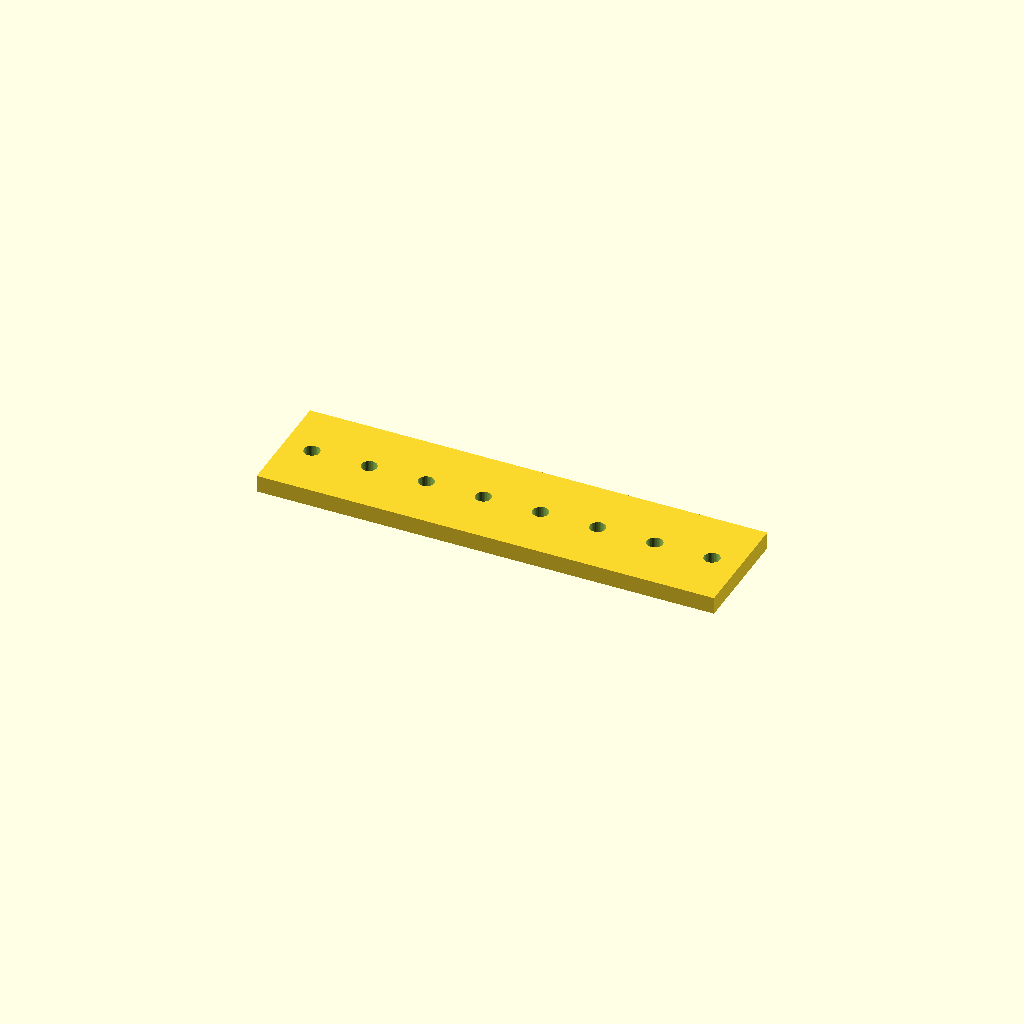
Cell 1 — every parameter at its default value.
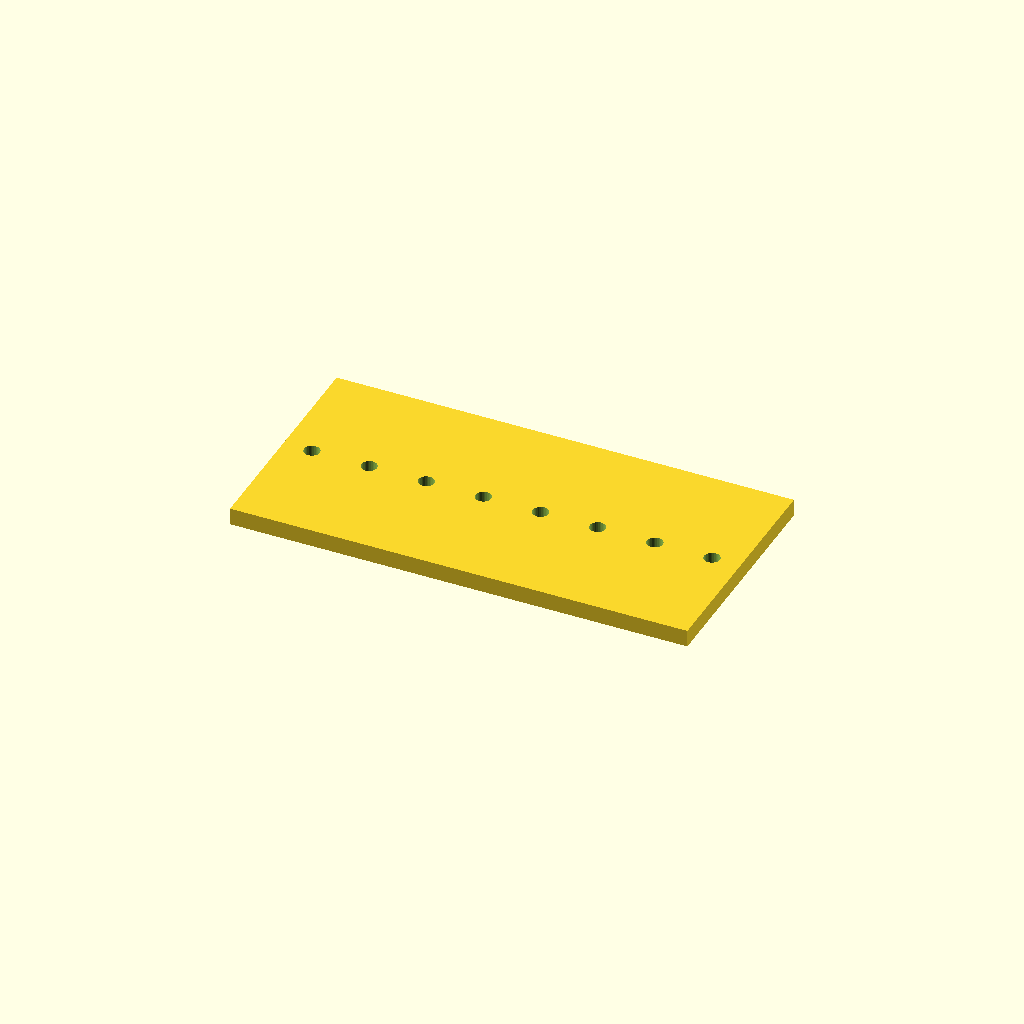
Cell 2 — bar_w set to 80, the other parameters unchanged.
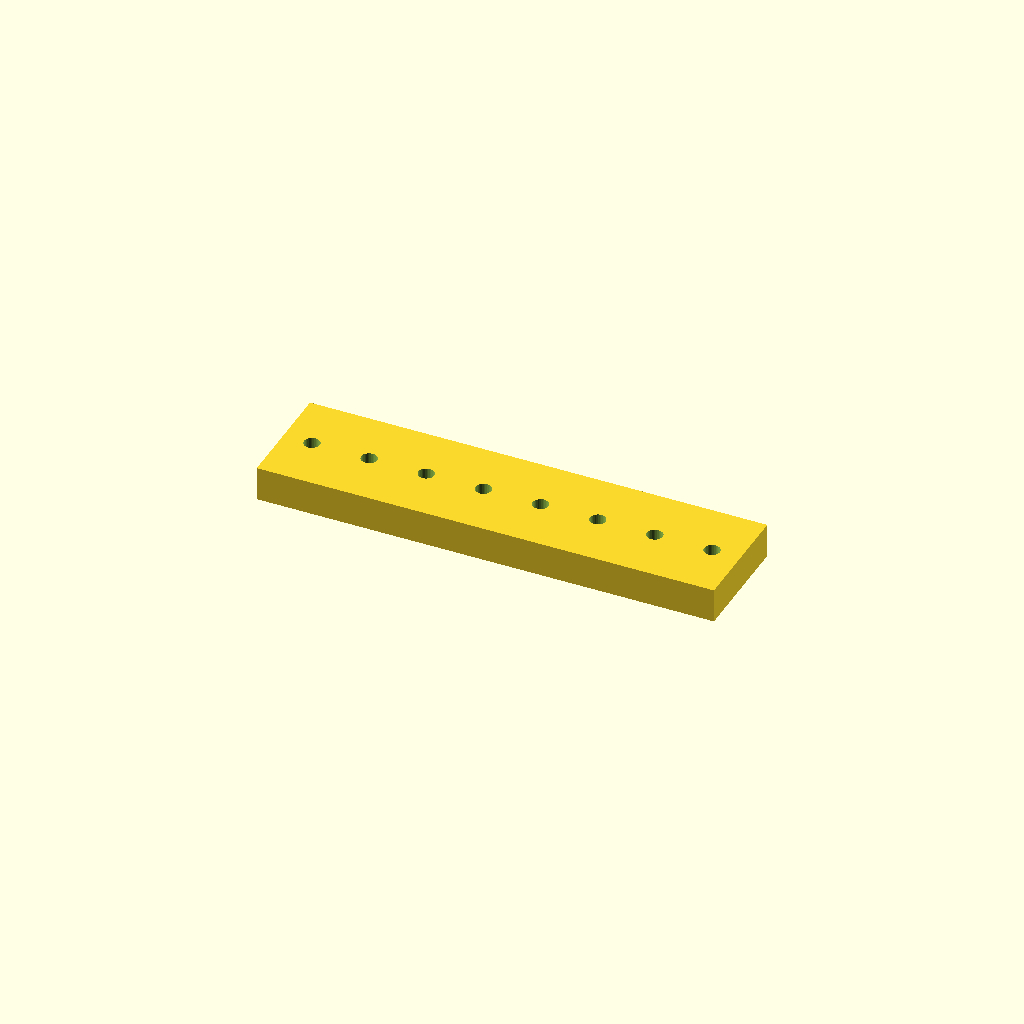
Cell 3 — bar_t set to 12, the other parameters unchanged.
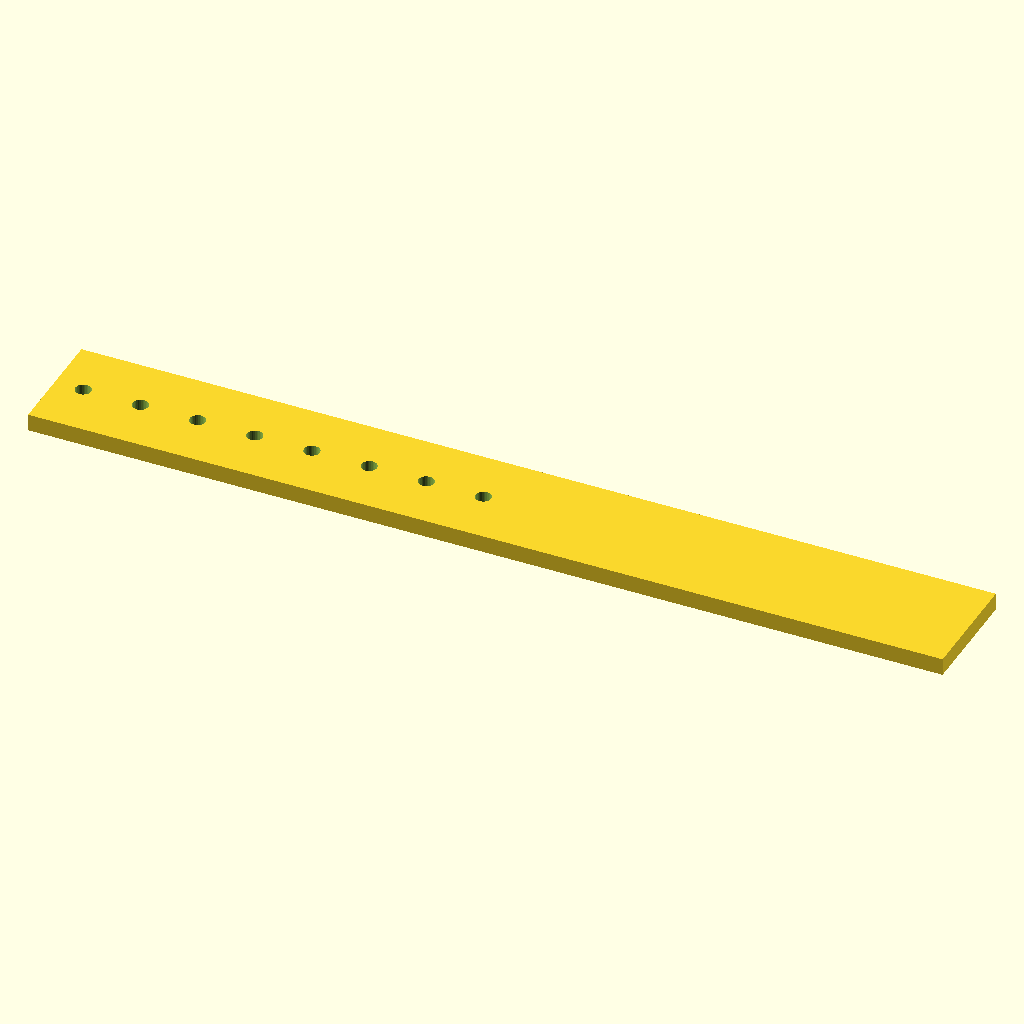
Cell 4: holes = 16 (everything else at default).
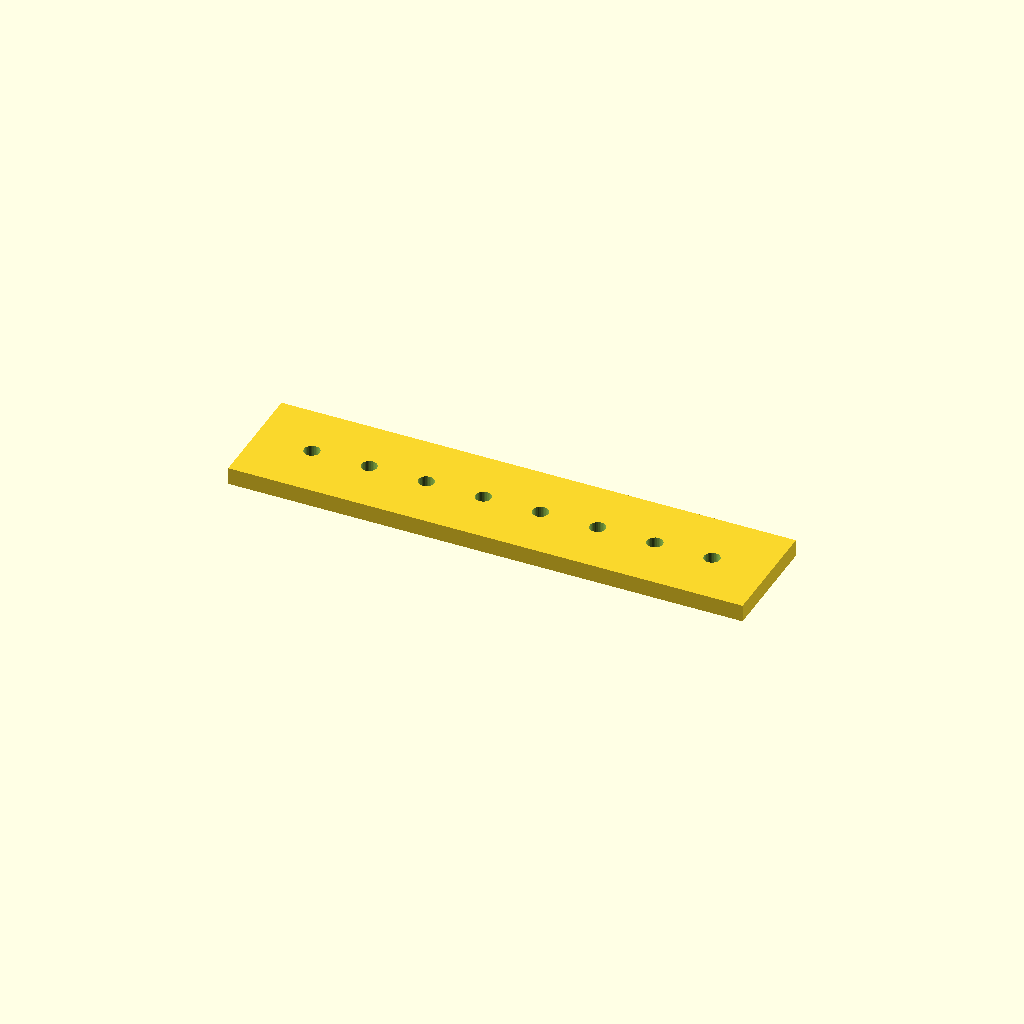
Cell 5 — edge set to 20, the other parameters unchanged.
One fixed orthographic camera (rotation 55°, 0°, 25°; colour scheme Cornfield) for every cell.
OpenSCAD source file optional_data/data/place1/ventrows/part_0223.scad:
$fn = 32;

// ----------------------------------------------------------------------
// Hole bar, 8 x Ø5.5
// row layout, 10 mm edge offset
// ----------------------------------------------------------------------

// --- parameters (mm) ---
bar_w = 40;    // bar width (Y)
bar_t = 6;     // bar thickness (Z)
holes = 8;     // holes per row
hole_d = 5.5;  // hole diameter
edge = 10;     // offset from the bar end to the first hole
pitch = 20;    // pitch between neighbouring holes

// --- derived feature positions (mm) ---
span = (holes - 1) * pitch;   // = 140   distance between the end holes
bar_l = span + 2 * edge;      // = 160   overall bar length
start_x = -bar_l / 2 + edge;  // = -70   X of the first hole
feature_centers = [
  [start_x + 0 * pitch, 0],
  [start_x + 1 * pitch, 0],
  [start_x + 2 * pitch, 0],
  [start_x + 3 * pitch, 0],
  [start_x + 4 * pitch, 0],
  [start_x + 5 * pitch, 0],
  [start_x + 6 * pitch, 0],
  [start_x + 7 * pitch, 0]
];   // hole centres of the first row

// bar with one row of holes, drilled from feature_centers
difference() {
  translate([-bar_l / 2, -bar_w / 2, -bar_t / 2]) cube([bar_l, bar_w, bar_t]);
  for (centre = feature_centers)
    translate([centre[0], centre[1], 0])
      cylinder(d = hole_d, h = bar_t + 2, center = true);
}
Customizer parameters (derived from the source; name, type, default, range or options):
bar_w: number, default 40
bar_t: number, default 6
holes: number, default 8
hole_d: number, default 5.5
edge: number, default 10
pitch: number, default 20
